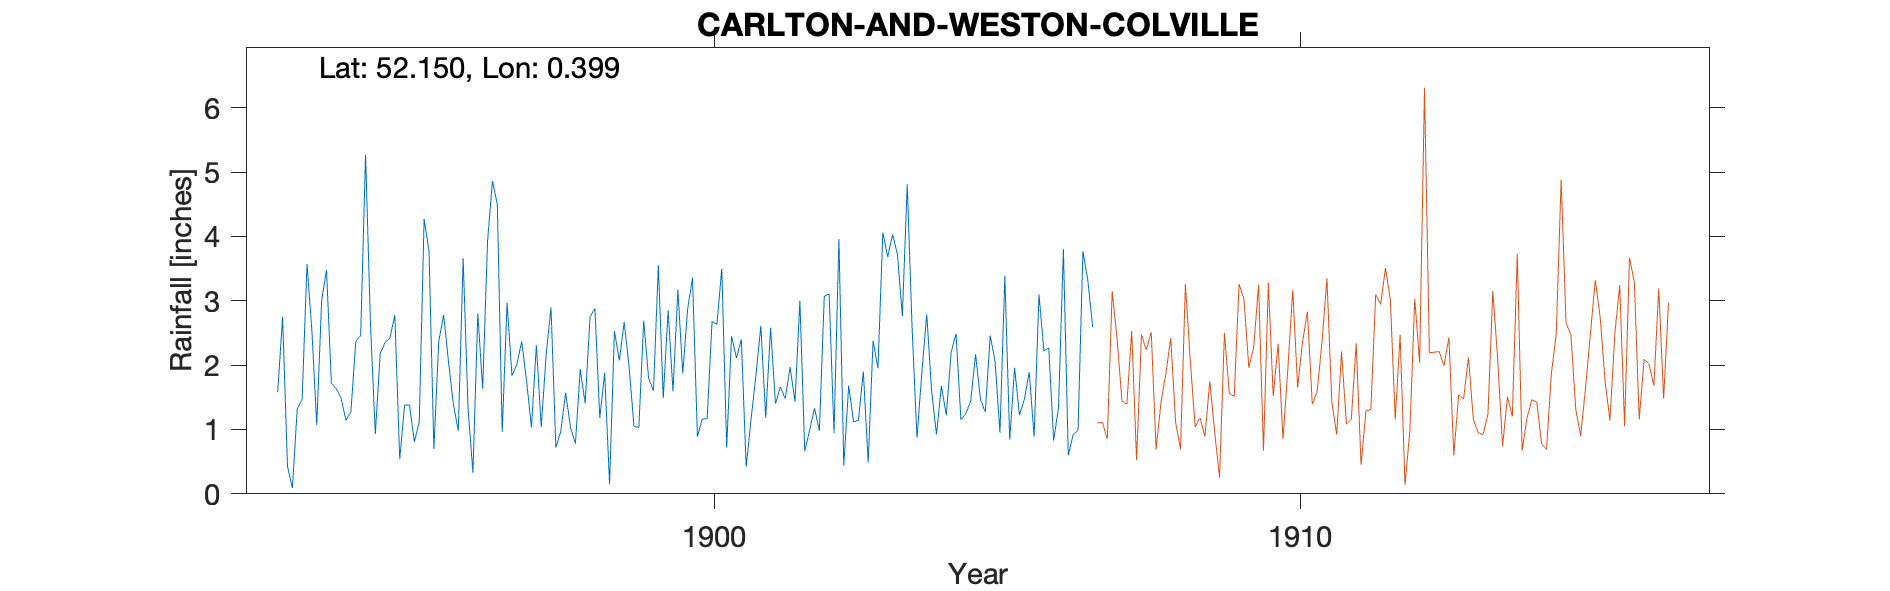

Values plotted in this chart, from the file beside it:
CARLTON-AND-WESTON-COLVILLE (CHURCH FARM…, , , , , , , , , , , , , , , , , , , , , , , 
Grid ref, TL642529, Long, 0.3985, Lat, 52.15, Elevation, 340, ft, , , , , , , , , , , , , , , 
Station no, RR4829, , , , , , , , , , , , , , , , , , , , , , 
, 1890, 1891, 1892, 1893, 1894, 1895, 1896, 1897, 1898, 1899, 1900, 1901, 1902, 1903, 1904, 1905, 1906, 1907, 1908, 1909, , , 
January, , , , 1.58, 1.63, 2.78, 1.39, 1.83, 1.03, 1.98, 2.87, 0.42, 0.66, 1.9, 1.89, 1.47, 3.1, , , , , , 
February, , , , 2.75, 1.48, 0.54, 0.98, 2.01, 0.78, 1.05, 3.36, 1.16, 0.99, 0.49, 2.79, 1.27, 2.22, , , , , , 
March, , , , 0.43, 1.14, 1.38, 3.66, 2.37, 1.94, 1.03, 0.89, 1.84, 1.33, 2.38, 1.59, 2.46, 2.27, , , , , , 
April, , , , 0.09, 1.28, 1.38, 1.33, 1.75, 1.41, 2.69, 1.16, 2.61, 0.98, 1.95, 0.92, 2.06, 0.83, , , , , , 
May, , , , 1.32, 2.37, 0.81, 0.33, 1.03, 2.75, 1.8, 1.17, 1.18, 3.07, 4.06, 1.68, 0.95, 1.34, , , , , , 
June, , , , 1.46, 2.46, 1.11, 2.8, 2.31, 2.88, 1.6, 2.68, 2.58, 3.1, 3.68, 1.22, 3.39, 3.8, , , , , , 
July, , , , 3.57, 5.27, 4.27, 1.63, 1.04, 1.18, 3.55, 2.63, 1.4, 0.94, 4.03, 2.2, 0.84, 0.6, , , , , , 
August, , , , 2.54, 2.65, 3.78, 3.92, 2.15, 1.88, 1.49, 3.5, 1.66, 3.96, 3.72, 2.49, 1.96, 0.92, , , , , , 
September, , , , 1.07, 0.93, 0.7, 4.86, 2.9, 0.15, 2.85, 0.72, 1.48, 0.44, 2.76, 1.15, 1.22, 0.99, , , , , , 
October, , , , 3, 2.18, 2.37, 4.5, 0.72, 2.53, 1.59, 2.45, 1.97, 1.68, 4.81, 1.25, 1.47, 3.77, , , , , , 
November, , , , 3.48, 2.35, 2.78, 0.96, 0.97, 2.07, 3.17, 2.11, 1.43, 1.12, 2.57, 1.44, 1.89, 3.32, , , , , , 
December, , , , 1.72, 2.42, 2.05, 2.97, 1.57, 2.67, 1.87, 2.4, 3, 1.14, 0.87, 2.17, 0.89, 2.59, , , , , , 
Total, , , , 23.01, 26.16, 23.95, 29.33, 20.65, 21.27, 24.67, 25.94, 20.73, 19.41, 33.22, 20.79, 19.87, 25.75, , , , , , 
1907 Jan Gauge moved, , , , , , , , , , , , , , , , , , , , , , , 
